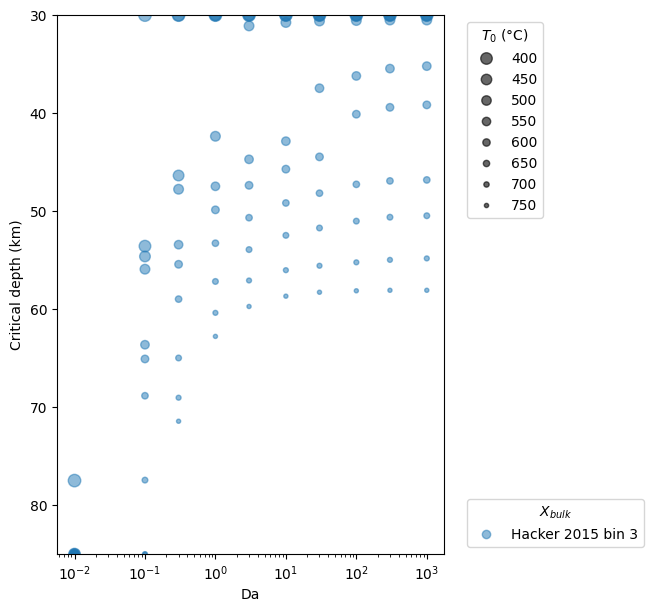

The data file committed next to this chart (first rows):
setting, L0, z0, z1, As, hr0, k, Ts, Tlab, Da, composition, T0, T1, P0, rho0, critical_depth, critical_pressure, critical_temperature, plag_out_pressure, plag_out_temperature, plag_out_depth, qs0, qs1, max_densification_rate_1Myr
hot-1, 56000, 30000, 80000, 1.8e-06, 13000, 3.0, 283.1, 1603, 0.01, sammon_2021_lower_crust, 1028, 1259, 8182, 2946, 85000, 30000, 1259, nan, nan, nan, 0.08876, 0.07463, 2.347
hot-1, 56000, 30000, 80000, 1.8e-06, 13000, 3.0, 283.1, 1603, 0.01, sammon_2021_deep_crust, 1028, 1259, 8182, 2875, 85000, 30000, 1259, nan, nan, nan, 0.08876, 0.07463, 2.099
hot-1, 56000, 30000, 80000, 1.8e-06, 13000, 3.0, 283.1, 1603, 0.01, hacker_2015_md_xenolith, 1028, 1259, 8182, 2984, 85000, 30000, 1259, nan, nan, nan, 0.08876, 0.07463, 2.437
hot-1, 56000, 30000, 80000, 1.8e-06, 13000, 3.0, 283.1, 1603, 0.01, mackwell_1998_maryland_diabase, 1028, 1259, 8182, 3043, 85000, 30000, 1259, nan, nan, nan, 0.08876, 0.07463, 2.371
hot-1, 56000, 30000, 80000, 1.8e-06, 13000, 3.0, 283.1, 1603, 0.1, sammon_2021_lower_crust, 1028, 1259, 8182, 2946, 85000, 30000, 1259, nan, nan, nan, 0.08876, 0.07463, 7.087
hot-1, 56000, 30000, 80000, 1.8e-06, 13000, 3.0, 283.1, 1603, 0.1, sammon_2021_deep_crust, 1028, 1259, 8182, 2875, 85000, 30000, 1259, nan, nan, nan, 0.08876, 0.07463, 6.34
hot-1, 56000, 30000, 80000, 1.8e-06, 13000, 3.0, 283.1, 1603, 0.1, hacker_2015_md_xenolith, 1028, 1259, 8182, 2984, 85000, 30000, 1259, nan, nan, nan, 0.08876, 0.07463, 7.222
hot-1, 56000, 30000, 80000, 1.8e-06, 13000, 3.0, 283.1, 1603, 0.1, mackwell_1998_maryland_diabase, 1028, 1259, 8182, 3043, 85000, 30000, 1259, nan, nan, nan, 0.08876, 0.07463, 6.9
hot-1, 56000, 30000, 80000, 1.8e-06, 13000, 3.0, 283.1, 1603, 0.3, sammon_2021_lower_crust, 1028, 1259, 8182, 2946, 85000, 30000, 1259, nan, nan, nan, 0.08876, 0.07463, 9.178
hot-1, 56000, 30000, 80000, 1.8e-06, 13000, 3.0, 283.1, 1603, 0.3, sammon_2021_deep_crust, 1028, 1259, 8182, 2875, 85000, 30000, 1259, nan, nan, nan, 0.08876, 0.07463, 7.935
hot-1, 56000, 30000, 80000, 1.8e-06, 13000, 3.0, 283.1, 1603, 0.3, hacker_2015_md_xenolith, 1028, 1259, 8182, 2984, 85000, 30000, 1259, nan, nan, nan, 0.08876, 0.07463, 9.19
hot-1, 56000, 30000, 80000, 1.8e-06, 13000, 3.0, 283.1, 1603, 0.3, mackwell_1998_maryland_diabase, 1028, 1259, 8182, 3043, 71441, 19483, 1204, nan, nan, nan, 0.08876, 0.07463, 8.976
hot-1, 56000, 30000, 80000, 1.8e-06, 13000, 3.0, 283.1, 1603, 1.0, sammon_2021_lower_crust, 1028, 1259, 8182, 2946, 85000, 30000, 1259, nan, nan, nan, 0.08876, 0.07463, 9.311
hot-1, 56000, 30000, 80000, 1.8e-06, 13000, 3.0, 283.1, 1603, 1.0, sammon_2021_deep_crust, 1028, 1259, 8182, 2875, 85000, 30000, 1259, nan, nan, nan, 0.08876, 0.07463, 7.531
hot-1, 56000, 30000, 80000, 1.8e-06, 13000, 3.0, 283.1, 1603, 1.0, hacker_2015_md_xenolith, 1028, 1259, 8182, 2984, 73043, 19920, 1214, nan, nan, nan, 0.08876, 0.07463, 9.754
hot-1, 56000, 30000, 80000, 1.8e-06, 13000, 3.0, 283.1, 1603, 1.0, mackwell_1998_maryland_diabase, 1028, 1259, 8182, 3043, 62783, 17122, 1155, 20248, 1221, 74244, 0.08876, 0.07463, 10.34
hot-1, 56000, 30000, 80000, 1.8e-06, 13000, 3.0, 283.1, 1603, 3.0, sammon_2021_lower_crust, 1028, 1259, 8182, 2946, 78849, 21504, 1251, 20193, 1220, 74044, 0.08876, 0.07463, 12.75
hot-1, 56000, 30000, 80000, 1.8e-06, 13000, 3.0, 283.1, 1603, 3.0, sammon_2021_deep_crust, 1028, 1259, 8182, 2875, 85000, 30000, 1259, 21667, 1255, 79449, 0.08876, 0.07463, 10.6
hot-1, 56000, 30000, 80000, 1.8e-06, 13000, 3.0, 283.1, 1603, 3.0, hacker_2015_md_xenolith, 1028, 1259, 8182, 2984, 68839, 18774, 1189, 20289, 1222, 74394, 0.08876, 0.07463, 13.84
hot-1, 56000, 30000, 80000, 1.8e-06, 13000, 3.0, 283.1, 1603, 3.0, mackwell_1998_maryland_diabase, 1028, 1259, 8182, 3043, 59730, 16289, 1140, 18596, 1185, 68188, 0.08876, 0.07463, 14.6
hot-1, 56000, 30000, 80000, 1.8e-06, 13000, 3.0, 283.1, 1603, 10.0, sammon_2021_lower_crust, 1028, 1259, 8182, 2946, 71842, 19593, 1207, 18828, 1190, 69039, 0.08876, 0.07463, 18.87
hot-1, 56000, 30000, 80000, 1.8e-06, 13000, 3.0, 283.1, 1603, 10.0, sammon_2021_deep_crust, 1028, 1259, 8182, 2875, 85000, 30000, 1259, 20111, 1218, 73744, 0.08876, 0.07463, 15.73
hot-1, 56000, 30000, 80000, 1.8e-06, 13000, 3.0, 283.1, 1603, 10.0, hacker_2015_md_xenolith, 1028, 1259, 8182, 2984, 66386, 18105, 1175, 19060, 1195, 69890, 0.08876, 0.07463, 20.74
hot-1, 56000, 30000, 80000, 1.8e-06, 13000, 3.0, 283.1, 1603, 10.0, mackwell_1998_maryland_diabase, 1028, 1259, 8182, 3043, 58679, 16003, 1135, 17750, 1168, 65085, 0.08876, 0.07463, 21.75
hot-1, 56000, 30000, 80000, 1.8e-06, 13000, 3.0, 283.1, 1603, 30.0, sammon_2021_lower_crust, 1028, 1259, 8182, 2946, 68238, 18610, 1185, 18105, 1175, 66386, 0.08876, 0.07463, 26.19
hot-1, 56000, 30000, 80000, 1.8e-06, 13000, 3.0, 283.1, 1603, 30.0, sammon_2021_deep_crust, 1028, 1259, 8182, 2875, 85000, 30000, 1259, 19388, 1202, 71091, 0.08876, 0.07463, 21.64
hot-1, 56000, 30000, 80000, 1.8e-06, 13000, 3.0, 283.1, 1603, 30.0, hacker_2015_md_xenolith, 1028, 1259, 8182, 2984, 64885, 17695, 1167, 18391, 1181, 67437, 0.08876, 0.07463, 28.62
hot-1, 56000, 30000, 80000, 1.8e-06, 13000, 3.0, 283.1, 1603, 30.0, mackwell_1998_maryland_diabase, 1028, 1259, 8182, 3043, 58278, 15894, 1133, 17354, 1160, 63634, 0.08876, 0.07463, 28.31
hot-1, 56000, 30000, 80000, 1.8e-06, 13000, 3.0, 283.1, 1603, 100.0, sammon_2021_lower_crust, 1028, 1259, 8182, 2946, 66436, 18118, 1175, 17736, 1168, 65035, 0.08876, 0.07463, 34.78
hot-1, 56000, 30000, 80000, 1.8e-06, 13000, 3.0, 283.1, 1603, 100.0, sammon_2021_deep_crust, 1028, 1259, 8182, 2875, 85000, 30000, 1259, 19074, 1195, 69940, 0.08876, 0.07463, 28.43
hot-1, 56000, 30000, 80000, 1.8e-06, 13000, 3.0, 283.1, 1603, 100.0, hacker_2015_md_xenolith, 1028, 1259, 8182, 2984, 63934, 17436, 1162, 18023, 1173, 66086, 0.08876, 0.07463, 31.03
hot-1, 56000, 30000, 80000, 1.8e-06, 13000, 3.0, 283.1, 1603, 100.0, mackwell_1998_maryland_diabase, 1028, 1259, 8182, 3043, 58128, 15853, 1132, 17136, 1156, 62833, 0.08876, 0.07463, 27.97
hot-1, 56000, 30000, 80000, 1.8e-06, 13000, 3.0, 283.1, 1603, 300.0, sammon_2021_lower_crust, 1028, 1259, 8182, 2946, 65736, 17927, 1171, 17613, 1165, 64585, 0.08876, 0.07463, 38.23
hot-1, 56000, 30000, 80000, 1.8e-06, 13000, 3.0, 283.1, 1603, 300.0, sammon_2021_deep_crust, 1028, 1259, 8182, 2875, 85000, 30000, 1259, 18951, 1193, 69489, 0.08876, 0.07463, 30.24
hot-1, 56000, 30000, 80000, 1.8e-06, 13000, 3.0, 283.1, 1603, 300.0, hacker_2015_md_xenolith, 1028, 1259, 8182, 2984, 63584, 17340, 1160, 17886, 1171, 65586, 0.08876, 0.07463, 31.68
hot-1, 56000, 30000, 80000, 1.8e-06, 13000, 3.0, 283.1, 1603, 300.0, mackwell_1998_maryland_diabase, 1028, 1259, 8182, 3043, 58078, 15839, 1132, 17013, 1153, 62382, 0.08876, 0.07463, 26.43
hot-1, 56000, 30000, 80000, 1.8e-06, 13000, 3.0, 283.1, 1603, 1000, sammon_2021_lower_crust, 1028, 1259, 8182, 2946, 65385, 17832, 1169, 17572, 1164, 64434, 0.08876, 0.07463, 39.56
hot-1, 56000, 30000, 80000, 1.8e-06, 13000, 3.0, 283.1, 1603, 1000, sammon_2021_deep_crust, 1028, 1259, 8182, 2875, 85000, 30000, 1259, 18910, 1192, 69339, 0.08876, 0.07463, 31.2
hot-1, 56000, 30000, 80000, 1.8e-06, 13000, 3.0, 283.1, 1603, 1000, hacker_2015_md_xenolith, 1028, 1259, 8182, 2984, 63433, 17299, 1159, 17832, 1169, 65385, 0.08876, 0.07463, 33.19
hot-1, 56000, 30000, 80000, 1.8e-06, 13000, 3.0, 283.1, 1603, 1000, mackwell_1998_maryland_diabase, 1028, 1259, 8182, 3043, 58078, 15839, 1132, 16972, 1153, 62232, 0.08876, 0.07463, 25.38
hot-2, 59000, 30000, 80000, 1.75e-06, 12000, 3.0, 283.1, 1603, 0.01, sammon_2021_lower_crust, 989, 1201, 8182, 2949, 85000, 30000, 1201, nan, nan, nan, 0.08388, 0.06986, 2.515
hot-2, 59000, 30000, 80000, 1.75e-06, 12000, 3.0, 283.1, 1603, 0.01, sammon_2021_deep_crust, 989, 1201, 8182, 2880, 85000, 30000, 1201, nan, nan, nan, 0.08388, 0.06986, 2.28
hot-2, 59000, 30000, 80000, 1.75e-06, 12000, 3.0, 283.1, 1603, 0.01, hacker_2015_md_xenolith, 989, 1201, 8182, 2987, 85000, 30000, 1201, nan, nan, nan, 0.08388, 0.06986, 2.602
hot-2, 59000, 30000, 80000, 1.75e-06, 12000, 3.0, 283.1, 1603, 0.01, mackwell_1998_maryland_diabase, 989, 1201, 8182, 3046, 85000, 30000, 1201, nan, nan, nan, 0.08388, 0.06986, 2.517
hot-2, 59000, 30000, 80000, 1.75e-06, 12000, 3.0, 283.1, 1603, 0.1, sammon_2021_lower_crust, 989, 1201, 8182, 2949, 85000, 30000, 1201, nan, nan, nan, 0.08388, 0.06986, 7.562
hot-2, 59000, 30000, 80000, 1.75e-06, 12000, 3.0, 283.1, 1603, 0.1, sammon_2021_deep_crust, 989, 1201, 8182, 2880, 85000, 30000, 1201, nan, nan, nan, 0.08388, 0.06986, 6.874
hot-2, 59000, 30000, 80000, 1.75e-06, 12000, 3.0, 283.1, 1603, 0.1, hacker_2015_md_xenolith, 989, 1201, 8182, 2987, 85000, 30000, 1201, nan, nan, nan, 0.08388, 0.06986, 7.678
hot-2, 59000, 30000, 80000, 1.75e-06, 12000, 3.0, 283.1, 1603, 0.1, mackwell_1998_maryland_diabase, 989, 1201, 8182, 3046, 85000, 30000, 1201, nan, nan, nan, 0.08388, 0.06986, 7.252
hot-2, 59000, 30000, 80000, 1.75e-06, 12000, 3.0, 283.1, 1603, 0.3, sammon_2021_lower_crust, 989, 1201, 8182, 2949, 85000, 30000, 1201, nan, nan, nan, 0.08388, 0.06986, 9.953
hot-2, 59000, 30000, 80000, 1.75e-06, 12000, 3.0, 283.1, 1603, 0.3, sammon_2021_deep_crust, 989, 1201, 8182, 2880, 85000, 30000, 1201, nan, nan, nan, 0.08388, 0.06986, 8.794
hot-2, 59000, 30000, 80000, 1.75e-06, 12000, 3.0, 283.1, 1603, 0.3, hacker_2015_md_xenolith, 989, 1201, 8182, 2987, 79049, 21558, 1195, nan, nan, nan, 0.08388, 0.06986, 9.947
hot-2, 59000, 30000, 80000, 1.75e-06, 12000, 3.0, 283.1, 1603, 0.3, mackwell_1998_maryland_diabase, 989, 1201, 8182, 3046, 69039, 18828, 1138, nan, nan, nan, 0.08388, 0.06986, 9.595
hot-2, 59000, 30000, 80000, 1.75e-06, 12000, 3.0, 283.1, 1603, 1.0, sammon_2021_lower_crust, 989, 1201, 8182, 2949, 85000, 30000, 1201, 21585, 1196, 79149, 0.08388, 0.06986, 10.69
hot-2, 59000, 30000, 80000, 1.75e-06, 12000, 3.0, 283.1, 1603, 1.0, sammon_2021_deep_crust, 989, 1201, 8182, 2880, 85000, 30000, 1201, nan, nan, nan, 0.08388, 0.06986, 8.89
hot-2, 59000, 30000, 80000, 1.75e-06, 12000, 3.0, 283.1, 1603, 1.0, hacker_2015_md_xenolith, 989, 1201, 8182, 2987, 69389, 18924, 1140, 21558, 1195, 79049, 0.08388, 0.06986, 10.09
hot-2, 59000, 30000, 80000, 1.75e-06, 12000, 3.0, 283.1, 1603, 1.0, mackwell_1998_maryland_diabase, 989, 1201, 8182, 3046, 60380, 16467, 1095, 19729, 1156, 72342, 0.08388, 0.06986, 10.37
hot-2, 59000, 30000, 80000, 1.75e-06, 12000, 3.0, 283.1, 1603, 3.0, sammon_2021_lower_crust, 989, 1201, 8182, 2949, 72793, 19852, 1159, 19251, 1146, 70591, 0.08388, 0.06986, 12.66
hot-2, 59000, 30000, 80000, 1.75e-06, 12000, 3.0, 283.1, 1603, 3.0, sammon_2021_deep_crust, 989, 1201, 8182, 2880, 85000, 30000, 1201, 20466, 1172, 75045, 0.08388, 0.06986, 10.53
hot-2, 59000, 30000, 80000, 1.75e-06, 12000, 3.0, 283.1, 1603, 3.0, hacker_2015_md_xenolith, 989, 1201, 8182, 2987, 64935, 17709, 1117, 19320, 1148, 70841, 0.08388, 0.06986, 13.78
hot-2, 59000, 30000, 80000, 1.75e-06, 12000, 3.0, 283.1, 1603, 3.0, mackwell_1998_maryland_diabase, 989, 1201, 8182, 3046, 57077, 15566, 1080, 17914, 1121, 65686, 0.08388, 0.06986, 14.52
... 340 more rows
